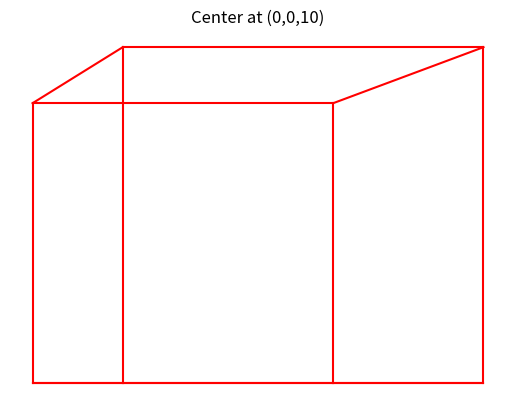
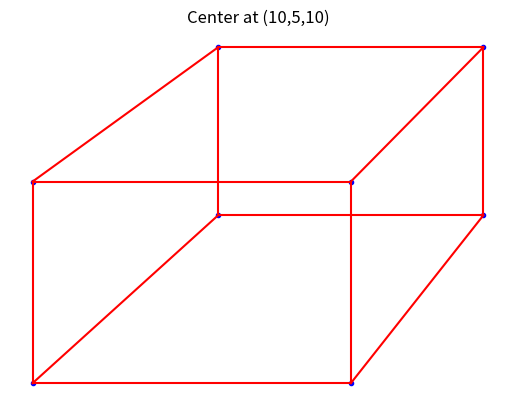

These charts were generated, in order, by the following Python code:
import math
import numpy as np
import matplotlib.pyplot as plt
from matplotlib.pyplot import plot, ion, show
ion()

D=np.array([[3,5,5,3,3,5,5,3],[1,1,0,0,1,1,0,0],[5,5,5,5,4,4,4,4],[1,1,1,1,1,1,1,1]])
C=np.array([
    [0,1,0,1,1,0,0,0],
    [1,0,1,0,0,1,0,0],
    [0,1,0,1,0,0,1,0],
    [1,0,1,0,0,0,0,1],
    [1,0,0,0,0,1,0,1],
    [0,1,0,0,1,0,1,0],
    [0,0,1,0,0,1,0,1],
    [0,0,0,1,1,0,1,0]])
    
#Perspective Projection at Center(0,0,10)

P1=np.array([[1,0,0,0],[0,1,0,0],[0,0,0,0],[0,0,-0.1,1]])
PD1=np.matmul(P1,D)
for j in range(8):
    PD1[:,j]=PD1[:,j]/PD1[3,j]
f, ax1=plt.subplots(1)
for i in range(8):
    for j in range(i):
        if C[i,j]==1:
            ax1.plot([PD1[0,i],PD1[0,j]],[PD1[1,i],PD1[1,j]], 'r-')
ax1.set_title('Center at (0,0,10)')
ax1.axis('off')
show()

#Perspective Projection at Center(10,5,10)

P2=np.array([[1,0,-1,0],[0,1,-0.5,0],[0,0,0,0],[0,0,-0.1,1]])
PD2=np.matmul(P2,D)
#for j in range(8):
# PD2[:,j]=PD2[:,j]/PD2[3,j]
PD2[0,:]=PD2[0,:]/PD2[3,:]
PD2[1,:]=PD2[1,:]/PD2[3,:]
f, ax2=plt.subplots(1)
ax2.plot(PD2[0,:],PD2[1,:],'b.')
for i in range(8):
    for j in range(i):
        if C[i,j]==1:
            ax2.plot([PD2[0,i],PD2[0,j]],[PD2[1,i],PD2[1,j]],'r-')
ax2.set_title('Center at (10,5,10)')
ax2.axis('off')
show()
